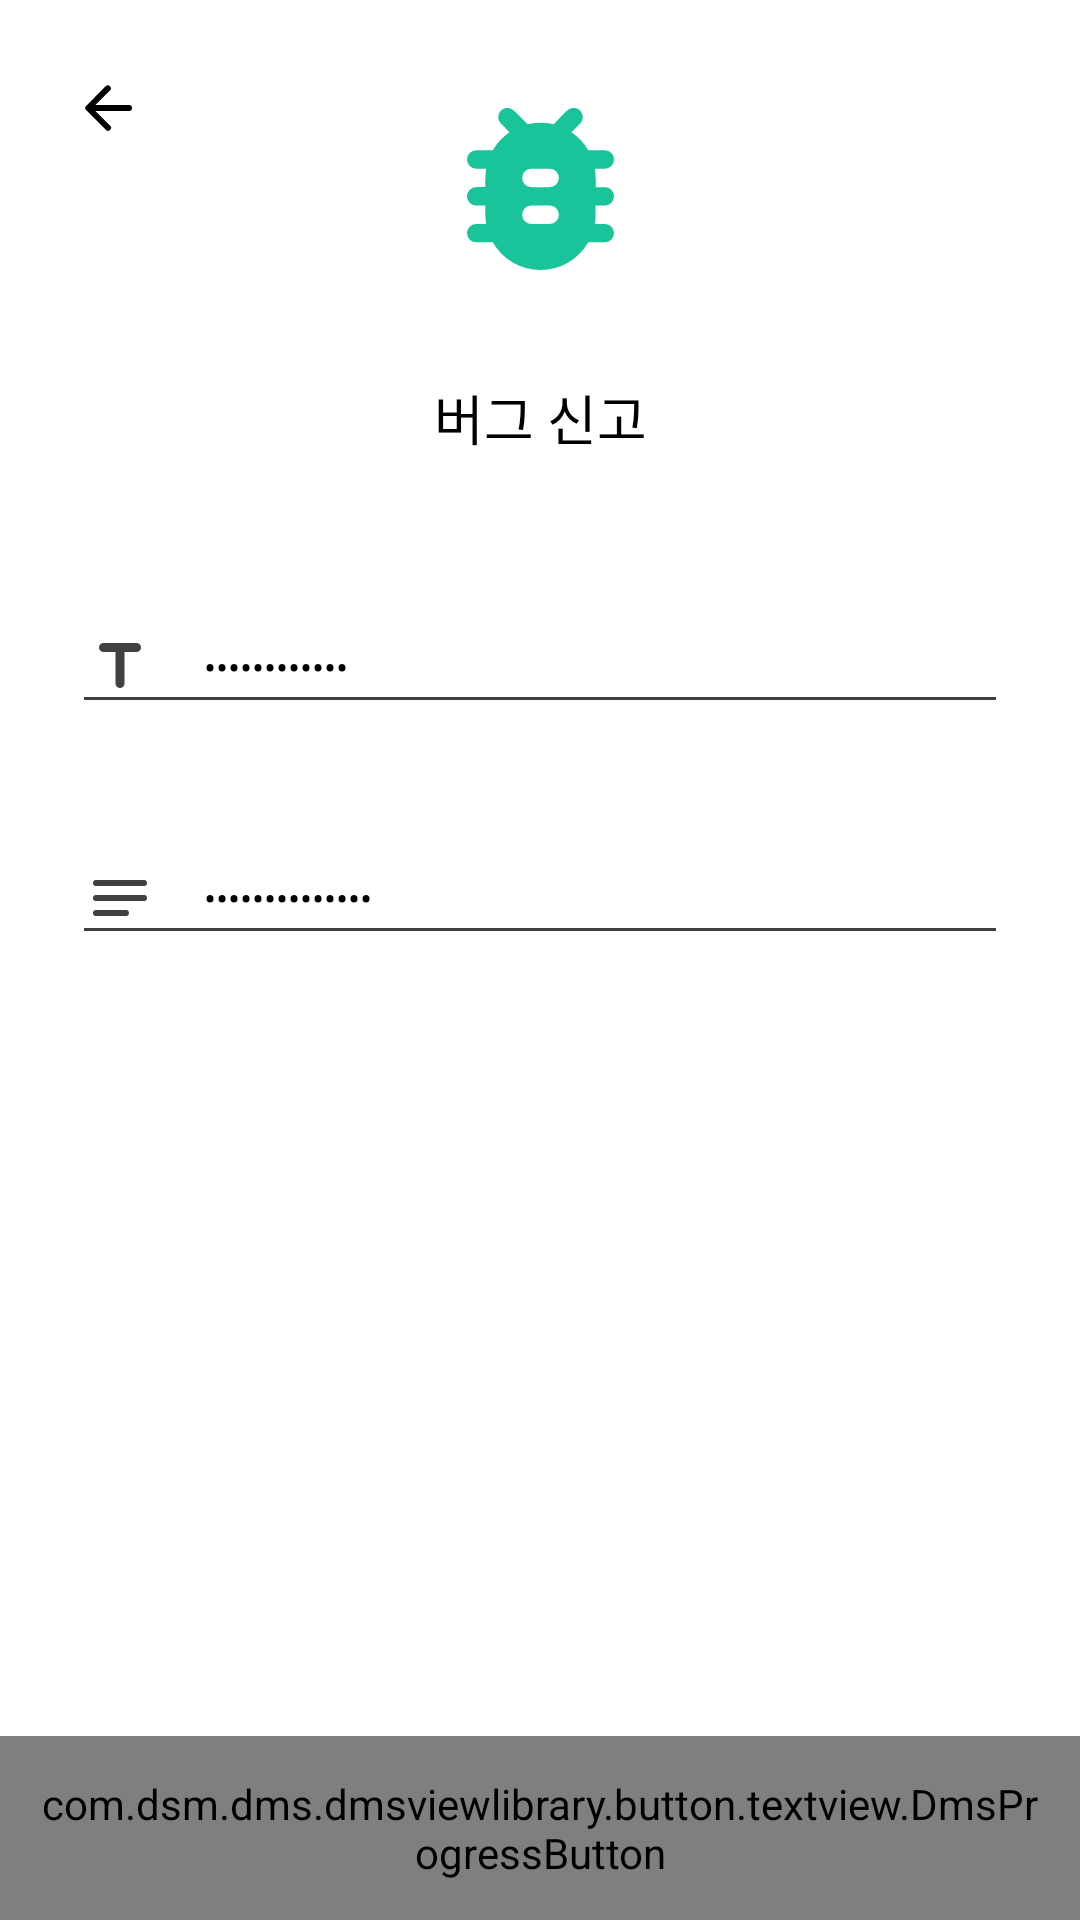

Here is an Android app screen rendered from its layout file. Give the layout XML and the strings, colors and styles it references.
<!-- AndroidManifest.xml: application theme DarkThemeApp -->
<!-- res/layout/fragment_bug_report.xml -->
<?xml version="1.0" encoding="utf-8"?>
<layout
    xmlns:android="http://schemas.android.com/apk/res/android"
    xmlns:app="http://schemas.android.com/apk/res-auto">
    <data>
        <variable
            name="vm"
            type="com.dsm.dms.presentation.viewmodel.main.mypage.etc.bug.BugReportViewModel" />
    </data>

    <androidx.constraintlayout.widget.ConstraintLayout
        android:layout_width="match_parent"
        android:layout_height="match_parent">

        <androidx.appcompat.widget.AppCompatImageView
            android:id="@+id/bug_report_back_imv"
            android:onClick="@{() -> vm.backClick()}"
            app:layout_constraintTop_toTopOf="parent"
            app:layout_constraintStart_toStartOf="parent"
            android:layout_margin="24dp"
            android:background="?attr/selectableItemBackgroundBorderless"
            android:clickable="true"
            android:focusable="true"
            android:src="@drawable/ic_back"
            android:tint="@color/colorNightBlack"
            android:layout_width="wrap_content"
            android:layout_height="wrap_content"/>

        <androidx.appcompat.widget.AppCompatImageView
            android:id="@+id/bug_report_icon_imv"
            android:layout_width="wrap_content"
            android:layout_height="wrap_content"
            android:src="@drawable/ic_big_bug"
            android:layout_marginTop="12dp"
            app:layout_constraintTop_toTopOf="@id/bug_report_back_imv"
            app:layout_constraintStart_toStartOf="parent"
            app:layout_constraintEnd_toEndOf="parent"/>

        <androidx.appcompat.widget.AppCompatTextView
            android:id="@+id/bug_report_title_tv"
            android:layout_width="wrap_content"
            android:layout_height="wrap_content"
            android:text="@string/bug_report_title"
            android:textSize="18sp"
            android:textColor="@color/colorNightBlack"
            android:layout_marginTop="36dp"
            app:layout_constraintStart_toStartOf="parent"
            app:layout_constraintEnd_toEndOf="parent"
            app:layout_constraintTop_toBottomOf="@id/bug_report_icon_imv" />

        <androidx.appcompat.widget.AppCompatEditText
            android:id="@+id/bug_report_title_edit"
            style="@style/SignEditTextStyle"
            android:layout_width="0dp"
            android:layout_height="wrap_content"
            android:layout_marginTop="48dp"
            android:layout_marginHorizontal="24dp"
            android:drawableStart="@drawable/ic_title"
            android:drawablePadding="16dp"
            android:hint="@string/bug_report_title_hint"
            android:inputType="textPassword"
            android:lineSpacingExtra="1sp"
            android:paddingStart="4dp"
            android:paddingEnd="4dp"
            android:text="@={vm.title}"
            android:textColor="@color/colorNightBlack"
            android:textSize="12sp"
            android:theme="@style/SignEditTextStyle"
            app:layout_constraintTop_toBottomOf="@id/bug_report_title_tv"
            app:layout_constraintStart_toStartOf="parent"
            app:layout_constraintEnd_toEndOf="parent"/>

        <androidx.appcompat.widget.AppCompatEditText
            android:id="@+id/bug_report_content_edit"
            style="@style/SignEditTextStyle"
            android:layout_width="0dp"
            android:layout_height="wrap_content"
            android:layout_marginTop="36dp"
            android:layout_marginHorizontal="24dp"
            android:drawableStart="@drawable/ic_content"
            android:drawablePadding="16dp"
            android:hint="@string/bug_report_content_hint"
            android:inputType="textPassword"
            android:lineSpacingExtra="1sp"
            android:paddingStart="4dp"
            android:paddingEnd="4dp"
            android:text="@={vm.content}"
            android:textColor="@color/colorNightBlack"
            android:textSize="12sp"
            android:theme="@style/SignEditTextStyle"
            app:layout_constraintTop_toBottomOf="@id/bug_report_title_edit"
            app:layout_constraintStart_toStartOf="parent"
            app:layout_constraintEnd_toEndOf="parent"/>

        <com.dsm.dms.dmsviewlibrary.button.textview.DmsProgressButton
            android:id="@+id/bug_report_send_tv"
            android:layout_width="match_parent"
            android:layout_height="wrap_content"
            android:clickable="true"
            android:focusable="true"
            android:foreground="?android:attr/selectableItemBackground"
            android:text="@string/bug_report_send"
            android:textSize="20sp"
            android:textColor="@color/colorWhite"
            android:gravity="center"
            android:padding="13dp"
            app:layout_constraintBottom_toBottomOf="parent"
            android:onClick="@{() -> vm.clickSend()}"/>

    </androidx.constraintlayout.widget.ConstraintLayout>

</layout>
<!-- resources referenced by this layout -->
<resources>
  <color name="colorNightBlack">#000000</color>
  <color name="colorWhite">#FFFFFF</color>
  <!-- drawable ic_back (drawable) -->
  <vector xmlns:android="http://schemas.android.com/apk/res/android"
      android:width="24dp"
      android:height="24dp"
      android:viewportWidth="24"
      android:viewportHeight="24">
      <path
          android:fillColor="#fff"
          android:pathData="@string/path_ic_back"/>
  </vector>
  <!-- drawable ic_content (drawable) -->
  <?xml version="1.0" encoding="utf-8"?>
  <selector xmlns:android="http://schemas.android.com/apk/res/android">
      <item
          android:state_focused="true"
          android:drawable="@drawable/ic_content_focused" />
      <item android:drawable="@drawable/ic_content_normal" />
  </selector>
  <!-- drawable ic_title (drawable) -->
  <?xml version="1.0" encoding="utf-8"?>
  <selector xmlns:android="http://schemas.android.com/apk/res/android">
      <item
          android:state_focused="true"
          android:drawable="@drawable/ic_title_focused" />
      <item android:drawable="@drawable/ic_title_normal" />
  </selector>
  <string name="bug_report_content_hint">내용를 입력해주세요</string>
  <string name="bug_report_send">전송</string>
      
      // point
  <string name="bug_report_title">버그 신고</string>
  <string name="bug_report_title_hint">제목를 입력해주세요</string>
  <style name="SignEditTextStyle" parent="@style/Widget.AppCompat.EditText">
          <item name="colorControlActivated">@color/colorSignMain</item>
          <item name="colorControlNormal">@color/colorLowBlack</item>
      </style>
  <string name="path_ic_back">
          M19,13L7.83,13l4.88,4.88a1.008,1.008 0,0 1,0 1.42,1 1,0 0,1 -1.41,0l-6.59,-6.59a1,1 0,0 1,0 -1.41l6.58,-6.6a1,1 0,0 1,1.41 1.41L7.83,11h11.17a1,1 0,0 1,0 2z
      </string>
  <string name="path_ic_big_bug">
          M46.023,14.093h-5.554a18.367,18.367 0,0 0,-5.584 -6.016l2.853,-2.855a3.06,3.06 0,1 0,-4.326 -4.328L28.9,5.41a18.6,18.6 0,0 0,-4.355 -0.517,18.15 18.15,0 0,0 -4.326,0.522l-4.541,-4.517a3.06,3.06 0,1 0,-4.326 4.328l2.823,2.855a18.6,18.6 0,0 0,-5.553 6.012L3.068,14.093a3.069,3.069 0,0 0,0 6.139h3.344a20.384,20.384 0,0 0,-0.276 3.069v3.069L3.068,26.37a3.069,3.069 0,0 0,0 6.139h3.068v3.069a20.384,20.384 0,0 0,0.276 3.069L3.068,38.647a3.069,3.069 0,0 0,0 6.139h5.553a18.373,18.373 0,0 0,31.848 0h5.553a3.069,3.069 0,0 0,0 -6.139h-3.344a20.384,20.384 0,0 0,0.276 -3.069v-3.064h3.068a3.069,3.069 0,0 0,0 -6.139h-3.067v-3.069a20.384,20.384 0,0 0,-0.276 -3.069h3.344a3.069,3.069 0,0 0,0 -6.139zM27.614,38.653h-6.137a3.069,3.069 0,0 1,0 -6.139h6.136a3.069,3.069 0,0 1,0 6.139zM27.614,26.375h-6.137a3.069,3.069 0,0 1,0 -6.139h6.136a3.069,3.069 0,0 1,0 6.139z
      </string>
  <color name="colorMain">#19c49b</color>
  <!-- drawable ic_content_normal (drawable) -->
  <vector xmlns:android="http://schemas.android.com/apk/res/android"
      android:width="24dp"
      android:height="24dp"
      android:viewportWidth="24"
      android:viewportHeight="24">
    <path
        android:pathData="@string/path_ic_content"
        android:fillColor="#404040"/>
  </vector>
  <!-- drawable ic_title_normal (drawable) -->
  <vector xmlns:android="http://schemas.android.com/apk/res/android"
      android:width="24dp"
      android:height="24dp"
      android:viewportWidth="24"
      android:viewportHeight="24">
    <path
        android:pathData="@string/path_ic_title"
        android:fillColor="#404040"/>
  </vector>
  <color name="colorSignMain">#00be91</color>
  <color name="colorLowBlack">#404040</color>
  <string name="path_ic_content">
          M20,11H4a1,1 0,0 0,0 2h16a1,1 0,0 0,0 -2zM4,18h10a1,1 0,0 0,0 -2H4a1,1 0,0 0,0 2zM20,6H4a1,1 0,0 0,-1 1v0.01a1,1 0,0 0,1 1h16a1,1 0,0 0,1 -1V7a1,1 0,0 0,-1 -1z
      </string>
  <string name="path_ic_title">
          M5,5.5A1.5,1.5 0,0 0,6.5 7h4v10.5a1.5,1.5 0,0 0,3 0V7h4a1.5,1.5 0,0 0,0 -3h-11A1.5,1.5 0,0 0,5 5.5z
      </string>
</resources>
